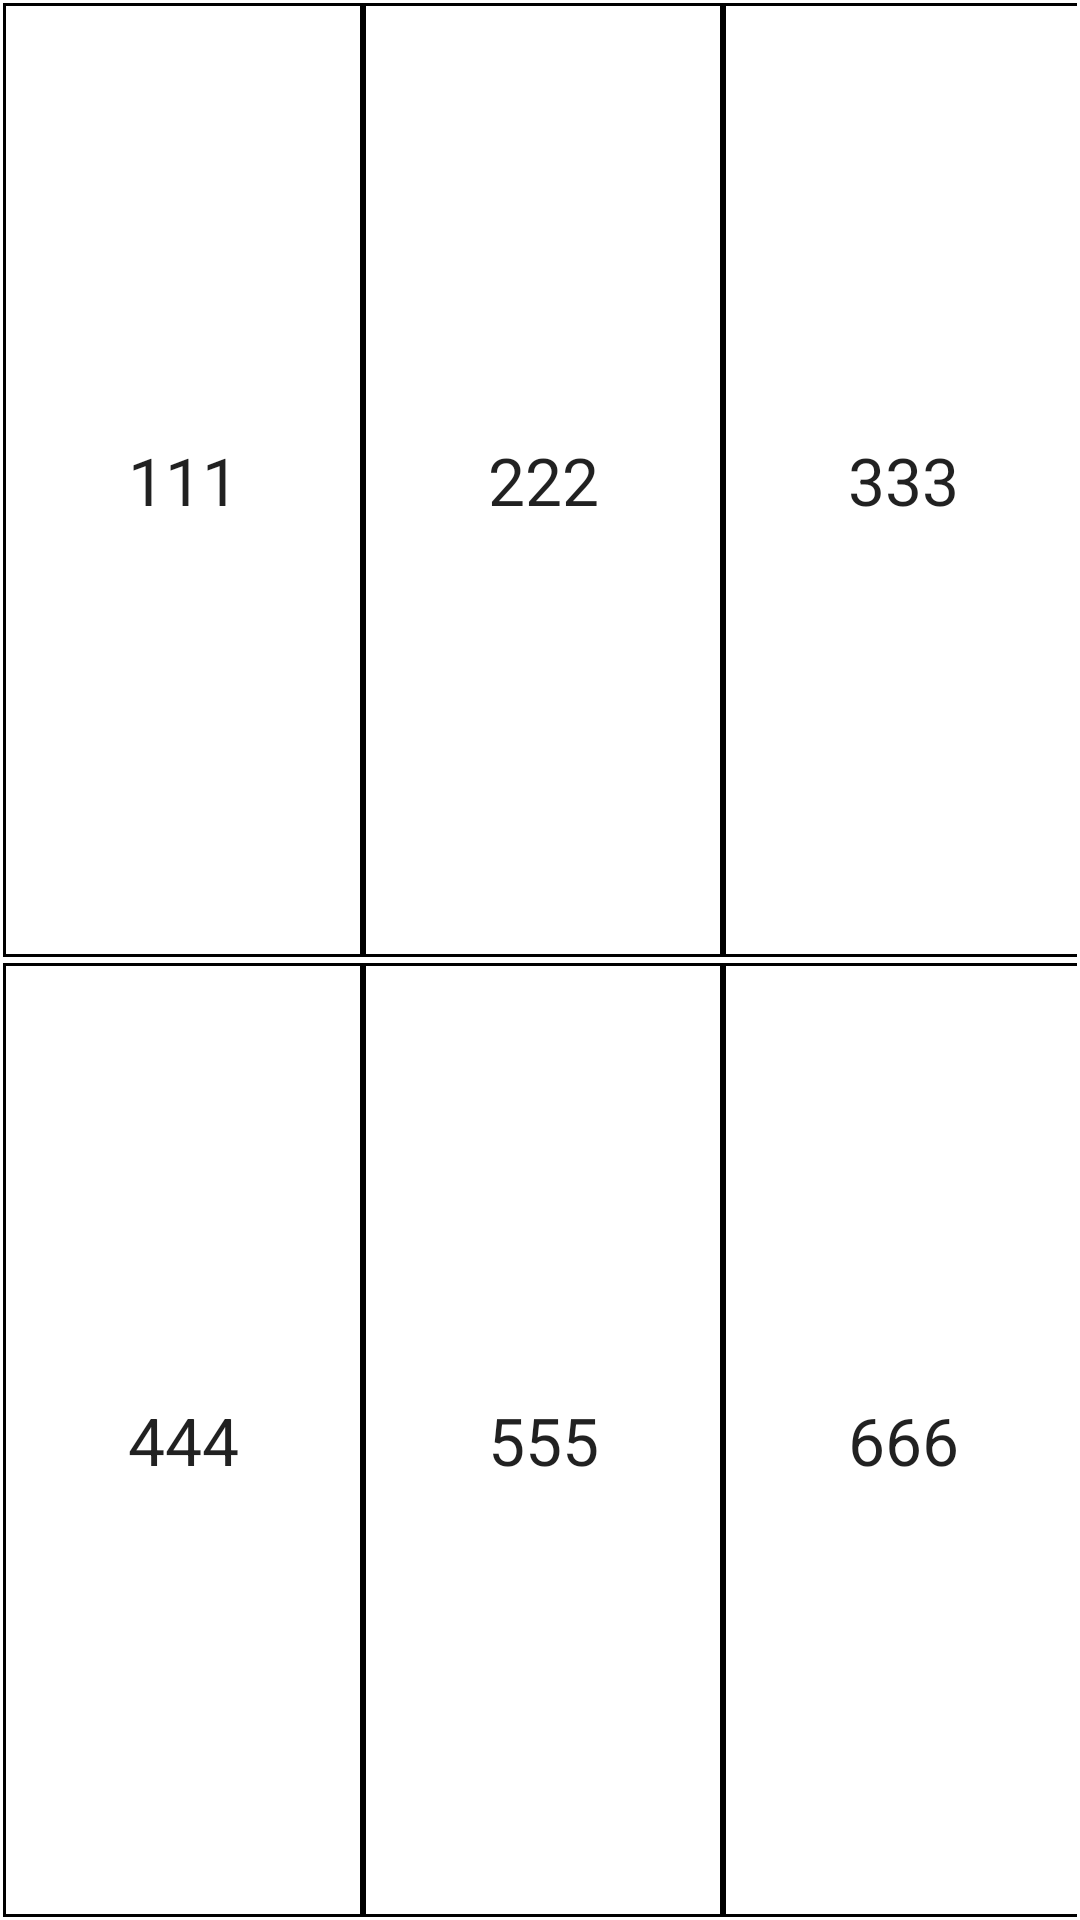

Layout XML and referenced resources for this Android screen:
<!-- AndroidManifest.xml: application theme Theme.Kononov_Roman_v13 -->
<!-- res/layout/activity_view2.xml -->
<?xml version="1.0" encoding="utf-8"?>
<androidx.constraintlayout.widget.ConstraintLayout xmlns:android="http://schemas.android.com/apk/res/android"
    xmlns:app="http://schemas.android.com/apk/res-auto"
    xmlns:tools="http://schemas.android.com/tools"
    android:layout_width="match_parent"
    android:layout_height="match_parent"
    tools:context=".ViewActivity2">

    <TableLayout
        android:layout_width="fill_parent"
        android:layout_height="match_parent"
        android:stretchColumns="0,1,2"
        android:gravity="center">

        <TableRow
            android:background="#000000"
            android:layout_width="fill_parent"
            android:layout_height="0dp"
            android:layout_margin="1dp"
            android:layout_weight="1"
            >

            <TextView
                android:layout_width="match_parent"
                android:layout_height="match_parent"
                android:layout_column="0"
                android:layout_margin="1dp"
                android:background="#FFFFFF"
                android:gravity="center"
                android:text="111"
                android:textAppearance="?android:attr/textAppearanceLarge" />

            <TextView
                android:layout_width="wrap_content"
                android:layout_height="match_parent"
                android:layout_column="1"
                android:layout_margin="1dp"
                android:background="#FFFFFF"
                android:gravity="center"
                android:text="222"
                android:textAppearance="?android:attr/textAppearanceLarge" />

            <TextView
                android:layout_width="wrap_content"
                android:layout_height="match_parent"
                android:layout_column="2"
                android:layout_margin="1dp"
                android:background="#FFFFFF"
                android:gravity="center"
                android:text="333"
                android:textAppearance="?android:attr/textAppearanceLarge" />
        </TableRow>



        <TableRow
            android:background="#000000"
            android:layout_width="fill_parent"
            android:layout_height="0dp"
            android:layout_margin="1dp"
            android:layout_weight="1"
            >

            <TextView
                android:layout_width="match_parent"
                android:layout_height="match_parent"
                android:layout_column="0"
                android:layout_margin="1dp"
                android:background="#FFFFFF"
                android:gravity="center"
                android:text="444"
                android:textAppearance="?android:attr/textAppearanceLarge" />

            <TextView
                android:layout_width="wrap_content"
                android:layout_height="match_parent"
                android:layout_column="1"
                android:layout_margin="1dp"
                android:background="#FFFFFF"
                android:gravity="center"
                android:text="555"
                android:textAppearance="?android:attr/textAppearanceLarge" />

            <TextView
                android:layout_width="wrap_content"
                android:layout_height="match_parent"
                android:layout_column="2"
                android:layout_margin="1dp"
                android:background="#FFFFFF"
                android:gravity="center"
                android:text="666"
                android:textAppearance="?android:attr/textAppearanceLarge" />
        </TableRow>


    </TableLayout>

</androidx.constraintlayout.widget.ConstraintLayout>
<!-- resources referenced by this layout -->
<resources>
  <style name="Theme.Kononov_Roman_v13" parent="Theme.MaterialComponents.DayNight.DarkActionBar">
          
          <item name="colorPrimary">@color/purple_500</item>
          <item name="colorPrimaryVariant">@color/purple_700</item>
          <item name="colorOnPrimary">@color/white</item>
          
          <item name="colorSecondary">@color/teal_200</item>
          <item name="colorSecondaryVariant">@color/teal_700</item>
          <item name="colorOnSecondary">@color/black</item>
          
          <item name="android:statusBarColor" tools:targetApi="l">?attr/colorPrimaryVariant</item>
          
      </style>
  <!-- not gathered from this repository: default colours our renderer supplied (Android Studio template values) -->
  <color name="purple_500">#FF6200EE</color>
  <color name="purple_700">#FF3700B3</color>
  <color name="teal_200">#FF03DAC5</color>
  <color name="teal_700">#FF018786</color>
  <color name="black">#FF000000</color>
  <color name="white">#FFFFFFFF</color>
</resources>
